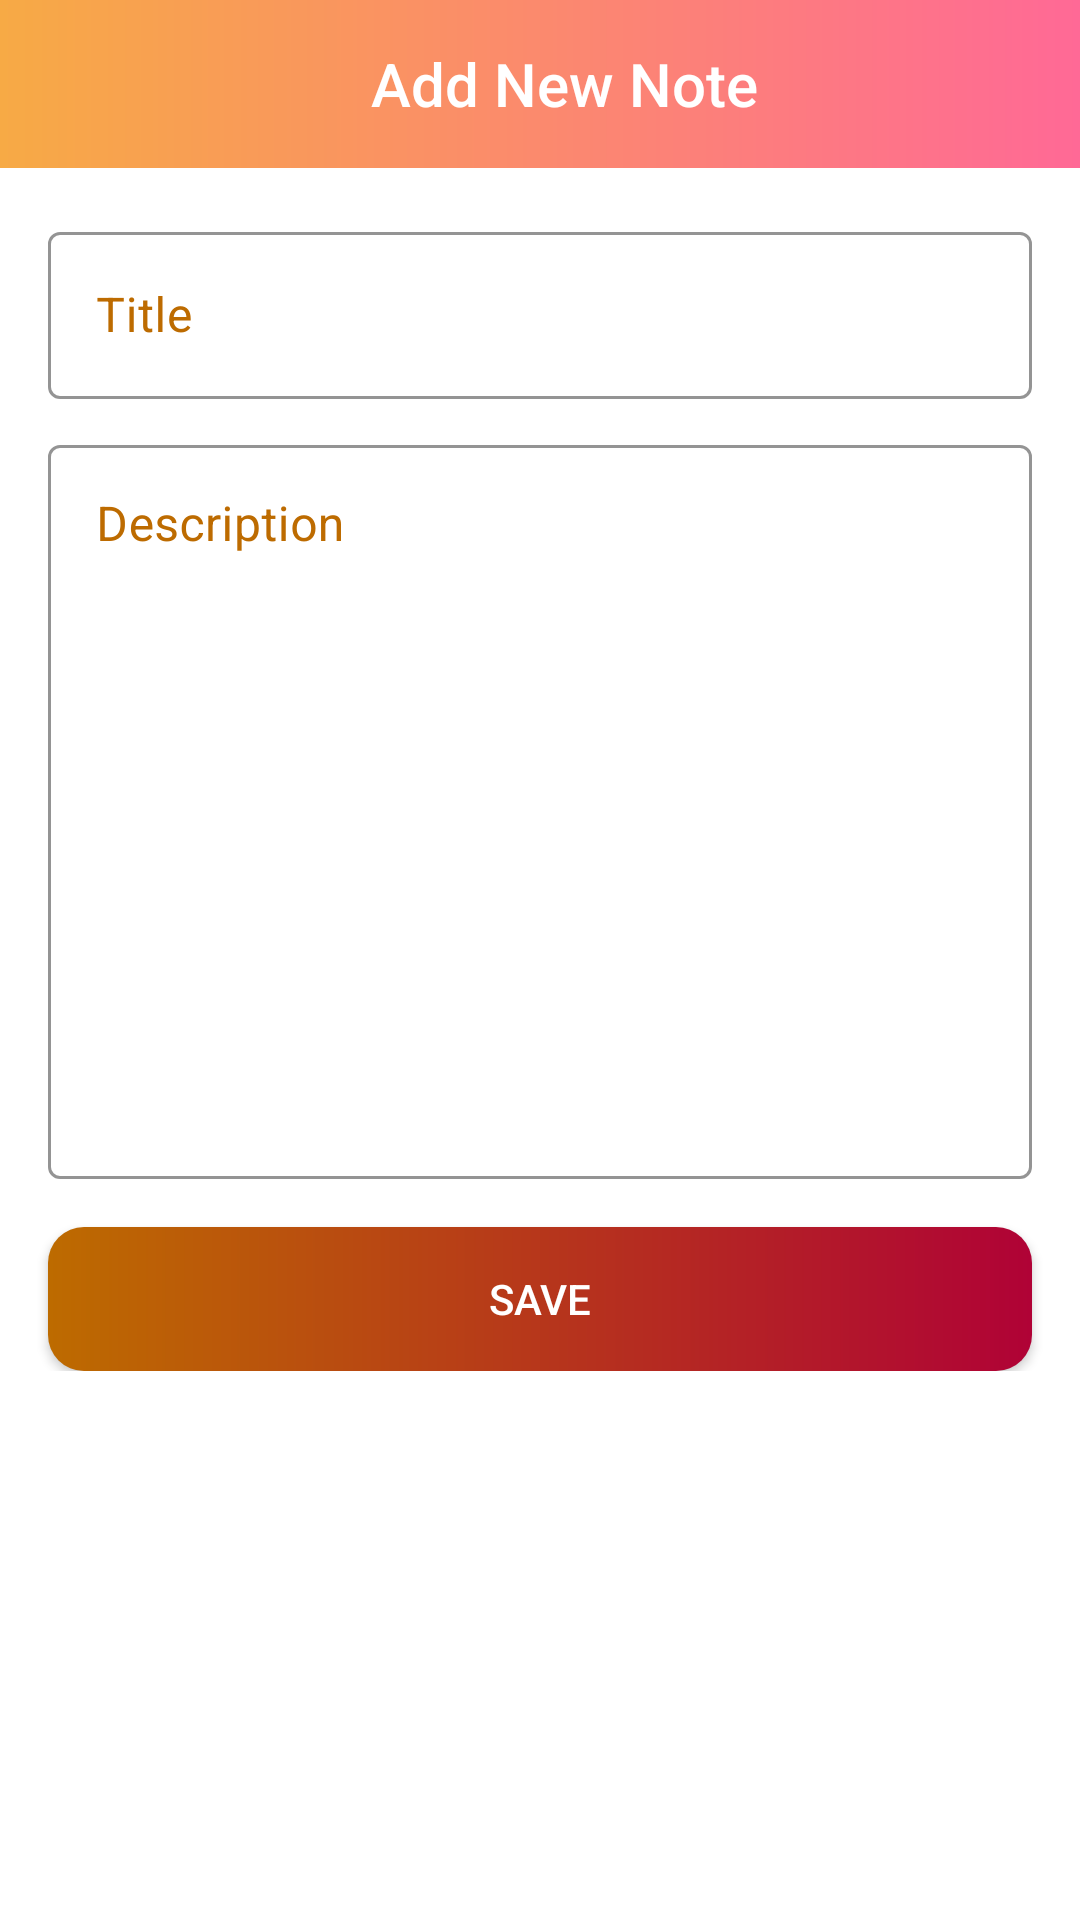

The Android layout XML behind this screen, and the referenced resources:
<!-- AndroidManifest.xml: activity theme Theme.MaterialComponents.NoActionBar -->
<!-- res/layout/activity_add_note.xml -->
<?xml version="1.0" encoding="utf-8"?>
<ScrollView xmlns:android="http://schemas.android.com/apk/res/android"
    xmlns:app="http://schemas.android.com/apk/res-auto"
    xmlns:tools="http://schemas.android.com/tools"
    android:layout_width="match_parent"
    android:layout_height="match_parent"
    android:background="@color/white"
    tools:context=".activities.AddNoteActivity">

    <RelativeLayout
        android:layout_width="match_parent"
        android:layout_height="wrap_content">

        <androidx.appcompat.widget.Toolbar
            android:id="@+id/toolbar"
            android:layout_width="match_parent"
            android:layout_height="?attr/actionBarSize"
            android:layout_alignParentStart="true"
            android:layout_alignParentTop="true"
            android:layout_alignParentEnd="true"
            android:background="@drawable/toolbar_background">

            <androidx.appcompat.widget.AppCompatTextView
                android:id="@+id/tv_title"
                android:layout_width="match_parent"
                android:layout_height="match_parent"
                android:fontFamily="sans-serif-medium"
                android:gravity="center"
                android:text="Add New Note"
                android:textColor="@color/white"
                android:textSize="20sp" />

        </androidx.appcompat.widget.Toolbar>

        <LinearLayout
            android:layout_width="match_parent"
            android:layout_height="wrap_content"
            android:layout_below="@id/toolbar"
            android:orientation="vertical"
            android:paddingVertical="16dp">


            <com.google.android.material.textfield.TextInputLayout
                style="@style/Widget.MaterialComponents.TextInputLayout.OutlinedBox"
                android:layout_width="match_parent"
                android:layout_height="wrap_content"
                android:layout_marginHorizontal="16dp"
                android:hint="@string/hint_title"
                android:textColorHint="@color/colorPrimaryDark"
                app:boxStrokeColor="@color/colorPrimaryDark"
                app:boxStrokeWidth="1dp"
                app:hintTextColor="@color/colorPrimaryDark">

                <androidx.appcompat.widget.AppCompatEditText
                    android:id="@+id/et_title"
                    android:layout_width="match_parent"
                    android:layout_height="match_parent"
                    android:textColor="@color/black"
                    android:textColorHint="@color/colorPrimaryDark"
                    android:textCursorDrawable="@color/colorPrimaryDark" />

            </com.google.android.material.textfield.TextInputLayout>

            <com.google.android.material.textfield.TextInputLayout
                style="@style/Widget.MaterialComponents.TextInputLayout.OutlinedBox"
                android:layout_width="match_parent"
                android:layout_height="250dp"
                android:layout_gravity="start"
                android:layout_marginHorizontal="16dp"
                android:layout_marginTop="10dp"
                android:gravity="start"
                android:hint="@string/hint_description"
                android:textColorHint="@color/colorPrimaryDark"
                app:boxStrokeColor="@color/colorPrimaryDark"
                app:boxStrokeWidth="1dp"
                app:hintTextColor="@color/colorPrimaryDark">

                <androidx.appcompat.widget.AppCompatEditText
                    android:id="@+id/et_description"
                    android:layout_width="match_parent"
                    android:layout_height="match_parent"
                    android:gravity="start"
                    android:textColor="@color/black"
                    android:textColorHint="@color/colorPrimaryDark"
                    android:textCursorDrawable="@color/colorPrimaryDark" />

            </com.google.android.material.textfield.TextInputLayout>

            <androidx.appcompat.widget.AppCompatButton
                android:id="@+id/btn_save"
                android:layout_width="match_parent"
                android:layout_height="wrap_content"
                android:layout_marginHorizontal="16dp"
                android:layout_marginTop="16dp"
                android:background="@drawable/button_background"
                android:text="Save"
                android:textColor="@color/white" />

        </LinearLayout>

    </RelativeLayout>


</ScrollView>
<!-- resources referenced by this layout -->
<resources>
  <color name="black">#FF000000</color>
  <color name="colorPrimaryDark">#bd6b00</color>
  <color name="white">#FFFFFFFF</color>
  <!-- drawable button_background (drawable) -->
  <?xml version="1.0" encoding="utf-8"?>
  <shape xmlns:android="http://schemas.android.com/apk/res/android"
      android:shape="rectangle">
  
      <corners android:radius="12dp" />
  
      <gradient
          android:angle="360"
          android:endColor="@color/colorSecondaryDark"
          android:startColor="@color/colorPrimaryDark" />
  
  </shape>
  <!-- drawable toolbar_background (drawable) -->
  <?xml version="1.0" encoding="utf-8"?>
  <shape xmlns:android="http://schemas.android.com/apk/res/android"
      android:shape="rectangle">
  
      <gradient android:angle="360"
          android:startColor="@color/colorPrimaryLight"
          android:endColor="@color/colorSecondaryLight"/>
  
  </shape>
  <string name="hint_description">Description</string>
  <string name="hint_title">Title</string>
  <color name="colorSecondaryDark">#b00236</color>
  <color name="colorPrimaryLight">#f7aa45</color>
  <color name="colorSecondaryLight">#ff6996</color>
</resources>
